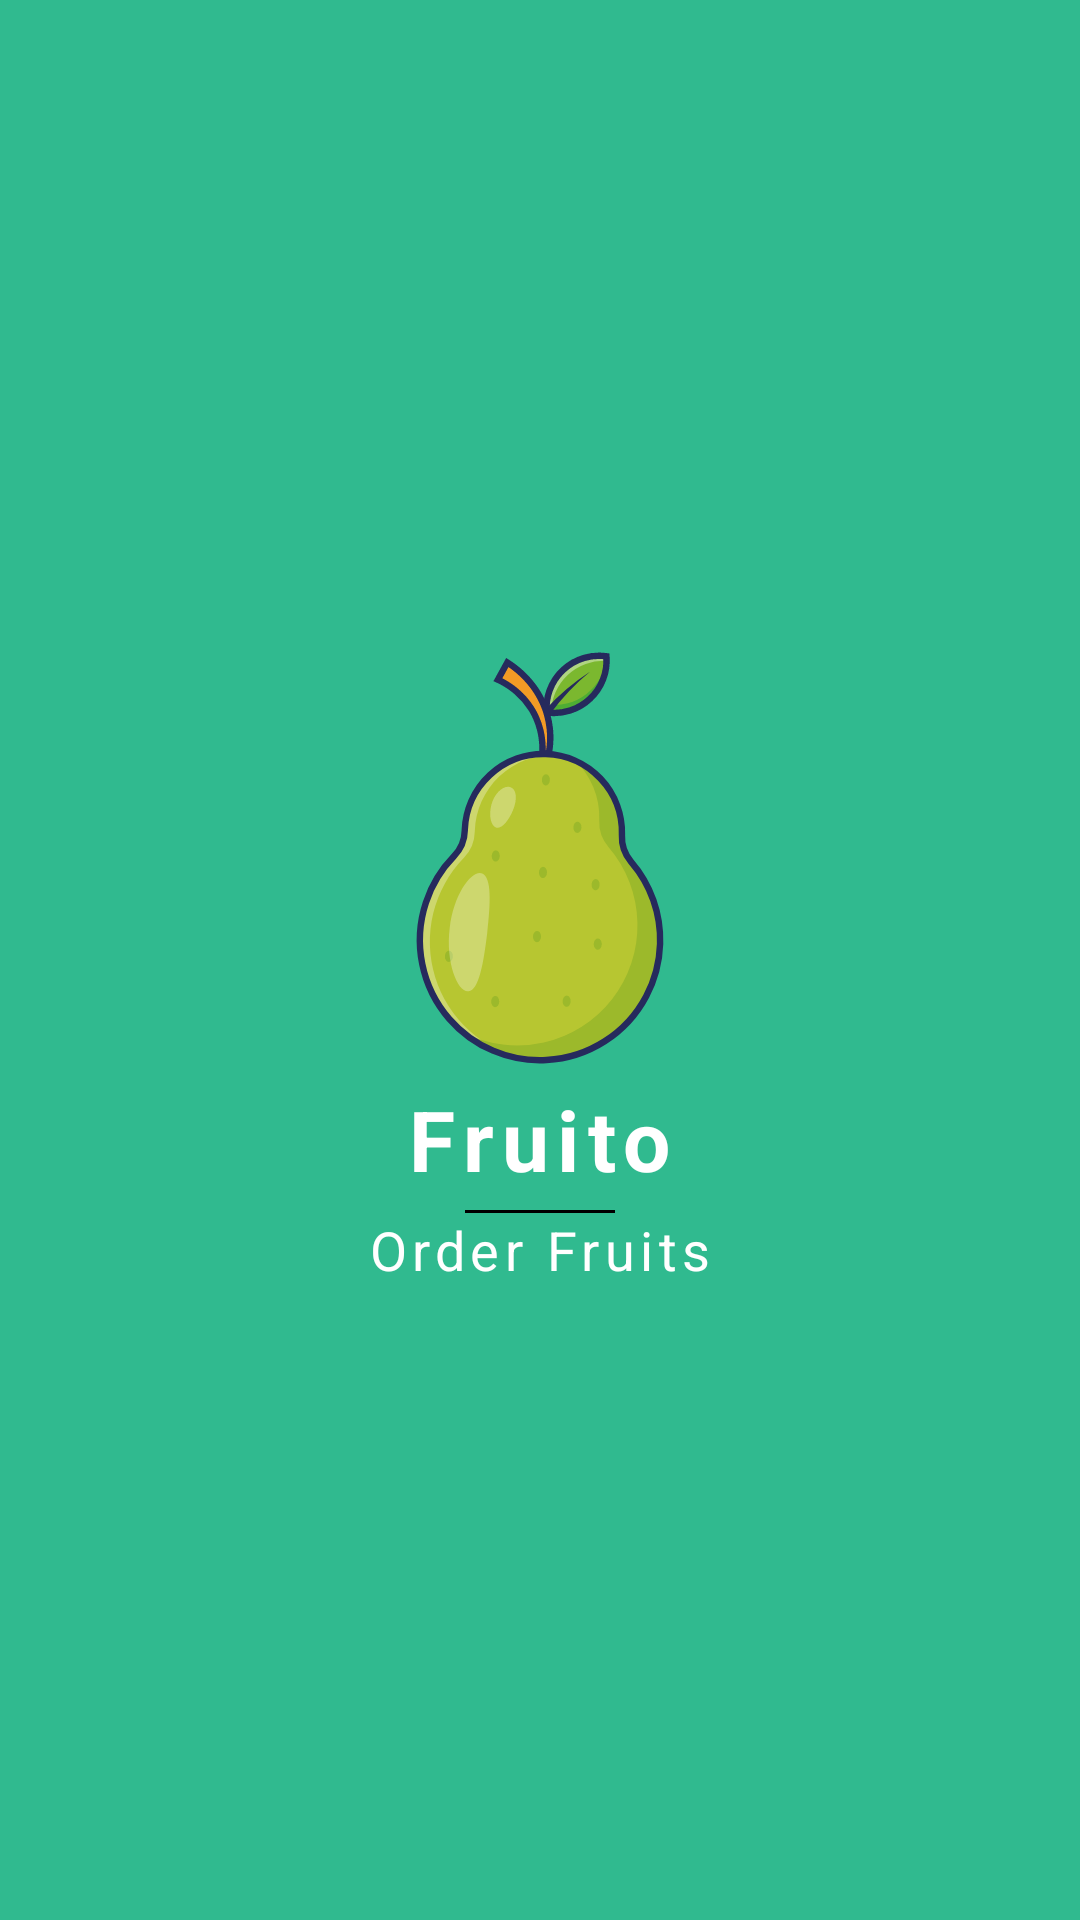

Reconstruct the res/layout file that produces this screen, plus the resources it refers to.
<!-- AndroidManifest.xml: application theme Theme.RV_Fruito -->
<!-- res/layout/activity_splash_screen.xml -->
<?xml version="1.0" encoding="utf-8"?>
<LinearLayout xmlns:android="http://schemas.android.com/apk/res/android"
    xmlns:app="http://schemas.android.com/apk/res-auto"
    xmlns:tools="http://schemas.android.com/tools"
    android:layout_width="match_parent"
    android:layout_height="match_parent"
    android:background="@color/mountain_meadow"
    android:gravity="center"
    android:orientation="vertical"
    tools:context=".splash_screen">

    <ImageView
        android:layout_width="150dp"
        android:layout_height="150dp"
        android:src="@drawable/ic_guava"/>

    <TextView
        android:layout_width="wrap_content"
        android:layout_height="wrap_content"
        android:text="Fruito"
        android:textStyle="bold"
        android:textColor="@color/white"
        android:textSize="28sp"
        android:letterSpacing="0.1"/>

    <View
        android:layout_width="50dp"
        android:layout_height="1dp"
        android:layout_marginTop="5dp"
        android:background="@color/black"
        android:layout_gravity="center_horizontal"
        android:orientation = "vertical"  />

    <TextView
        android:layout_width="wrap_content"
        android:layout_height="wrap_content"
        android:text="Order Fruits"
        android:textColor="@color/white"
        android:textSize="18sp"
        android:letterSpacing="0.1"/>

</LinearLayout>
<!-- resources referenced by this layout -->
<resources>
  <color name="black">#FF000000</color>
  <color name="mountain_meadow">#30BA8F</color>
  <color name="white">#FFFFFFFF</color>
  <!-- drawable ic_guava: vector/xml drawable (drawable, 9141 chars, omitted) -->
  <style name="Theme.RV_Fruito" parent="Theme.MaterialComponents.NoActionBar">
          
          <item name="colorPrimary">@color/purple_500</item>
          <item name="colorPrimaryVariant">@color/purple_700</item>
          <item name="colorOnPrimary">@color/white</item>
          
          <item name="colorSecondary">@color/teal_200</item>
          <item name="colorSecondaryVariant">@color/teal_700</item>
          <item name="colorOnSecondary">@color/black</item>
          
          <item name="android:statusBarColor" tools:targetApi="l">?attr/colorPrimaryVariant</item>
          
          <item name="android:windowFullscreen">true</item>
          <item name="android:windowTranslucentNavigation">true</item>
          <item name="android:windowTranslucentStatus">true</item>
      </style>
  <color name="purple_500">#FF6200EE</color>
  <color name="purple_700">#FF3700B3</color>
  <color name="teal_200">#FF03DAC5</color>
  <color name="teal_700">#FF018786</color>
</resources>
